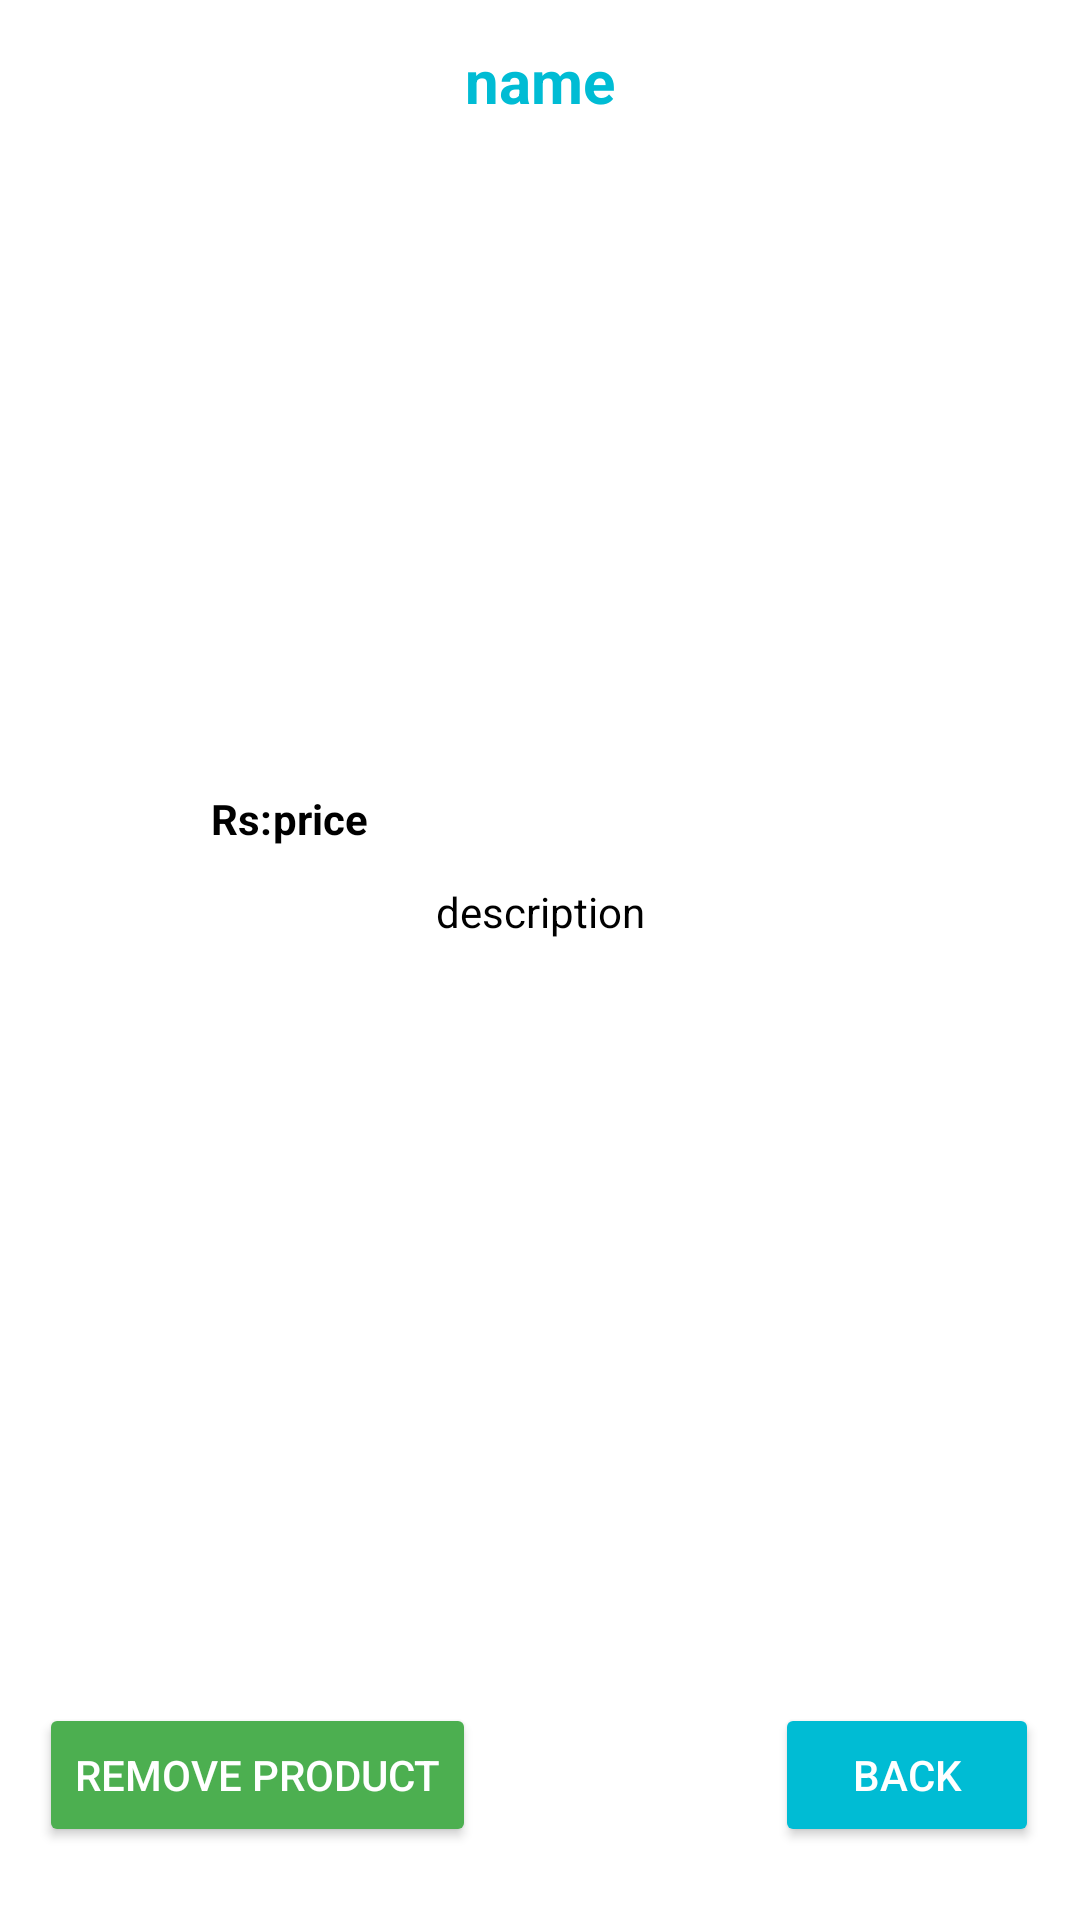

Here is an Android app screen rendered from its layout file. Give the layout XML and the strings, colors and styles it references.
<!-- AndroidManifest.xml: application theme Theme.Foodie -->
<!-- res/layout/activity_product_data_changer.xml -->
<?xml version="1.0" encoding="utf-8"?>
<androidx.constraintlayout.widget.ConstraintLayout xmlns:android="http://schemas.android.com/apk/res/android"
    xmlns:app="http://schemas.android.com/apk/res-auto"
    xmlns:tools="http://schemas.android.com/tools"
    android:layout_width="match_parent"
    android:layout_height="match_parent"
    android:background="@color/white"
    tools:context=".ProductDataChanger">


    <ImageView
        android:id="@+id/Product_image"
        android:layout_width="200dp"
        android:layout_height="200dp"
        android:layout_centerHorizontal="true"

        android:scaleType="fitXY"
        app:layout_constraintBottom_toBottomOf="parent"
        app:layout_constraintEnd_toEndOf="parent"
        app:layout_constraintHorizontal_bias="0.497"
        app:layout_constraintStart_toStartOf="parent"
        app:layout_constraintTop_toTopOf="parent"
        app:layout_constraintVertical_bias="0.135" />

    <TextView
        android:id="@+id/Product_name"
        android:layout_width="match_parent"
        android:layout_height="wrap_content"
        android:layout_below="@+id/Product_image"
        android:text="name"
        android:textAlignment="center"
        android:textColor="@color/Orange"
        android:textSize="20dp"
        android:textStyle="bold"
        app:layout_constraintBottom_toBottomOf="parent"
        app:layout_constraintEnd_toEndOf="parent"
        app:layout_constraintHorizontal_bias="0.0"
        app:layout_constraintStart_toStartOf="parent"
        app:layout_constraintTop_toTopOf="parent"
        app:layout_constraintVertical_bias="0.022" />

    <TextView
        android:id="@+id/Product_description"
        android:layout_width="match_parent"
        android:layout_height="wrap_content"
        android:layout_below="@+id/Product_name"
        android:text="description"
        android:textAlignment="center"
        android:textColor="@color/black"
        app:layout_constraintBottom_toBottomOf="parent"
        app:layout_constraintEnd_toEndOf="parent"
        app:layout_constraintHorizontal_bias="0.0"
        app:layout_constraintStart_toStartOf="parent"
        app:layout_constraintTop_toTopOf="parent"
        app:layout_constraintVertical_bias="0.474" />

    <TextView
        android:id="@+id/Product_price"
        android:layout_width="wrap_content"
        android:layout_height="wrap_content"
        android:layout_below="@+id/Product_description"
        android:text="price"
        android:textAlignment="center"
        android:textColor="@color/black"
        android:textStyle="bold"
        app:layout_constraintBottom_toBottomOf="parent"
        app:layout_constraintEnd_toEndOf="parent"
        app:layout_constraintHorizontal_bias="0.277"
        app:layout_constraintStart_toStartOf="parent"
        app:layout_constraintTop_toTopOf="parent"
        app:layout_constraintVertical_bias="0.424" />

    <TextView
        android:id="@+id/textView19"

        android:layout_width="wrap_content"
        android:layout_height="wrap_content"
        android:layout_below="@+id/Product_description"
        android:text="Rs: "
        android:textAlignment="center"
        android:textColor="@color/black"
        android:textStyle="bold"
        app:layout_constraintBottom_toBottomOf="parent"
        app:layout_constraintEnd_toEndOf="parent"
        app:layout_constraintHorizontal_bias="0.209"
        app:layout_constraintStart_toStartOf="parent"
        app:layout_constraintTop_toTopOf="parent"
        app:layout_constraintVertical_bias="0.424" />

    <androidx.appcompat.widget.AppCompatButton
        android:id="@+id/button4"
        android:layout_width="wrap_content"
        android:layout_height="wrap_content"
        android:backgroundTint="@color/Green"
        android:text="Remove Product"
        android:textColor="@color/white"
        app:layout_constraintBottom_toBottomOf="parent"
        app:layout_constraintEnd_toEndOf="parent"
        app:layout_constraintHorizontal_bias="0.06"

        app:layout_constraintStart_toStartOf="parent"
        app:layout_constraintTop_toTopOf="parent"
        app:layout_constraintVertical_bias="0.959" />

    <androidx.appcompat.widget.AppCompatButton
        android:id="@+id/back"
        android:layout_width="wrap_content"
        android:layout_height="wrap_content"
        android:backgroundTint="@color/Orange"
        android:text="Back"
        android:textColor="@color/white"
        app:layout_constraintBottom_toBottomOf="parent"
        app:layout_constraintEnd_toEndOf="parent"
        app:layout_constraintHorizontal_bias="0.95"
        app:layout_constraintStart_toStartOf="parent"
        app:layout_constraintTop_toTopOf="parent"
        app:layout_constraintVertical_bias="0.959" />

</androidx.constraintlayout.widget.ConstraintLayout>
<!-- resources referenced by this layout -->
<resources>
  <color name="Green">#4CAF50</color>
  <color name="Orange">#00BCD4</color>
  <color name="black">#FF000000</color>
  <color name="white">#FFFFFFFF</color>
  <style name="Theme.Foodie" parent="Base.Theme.Foodie" />
  <style name="Base.Theme.Foodie" parent="Theme.Material3.DayNight.NoActionBar">
          
          
      </style>
</resources>
